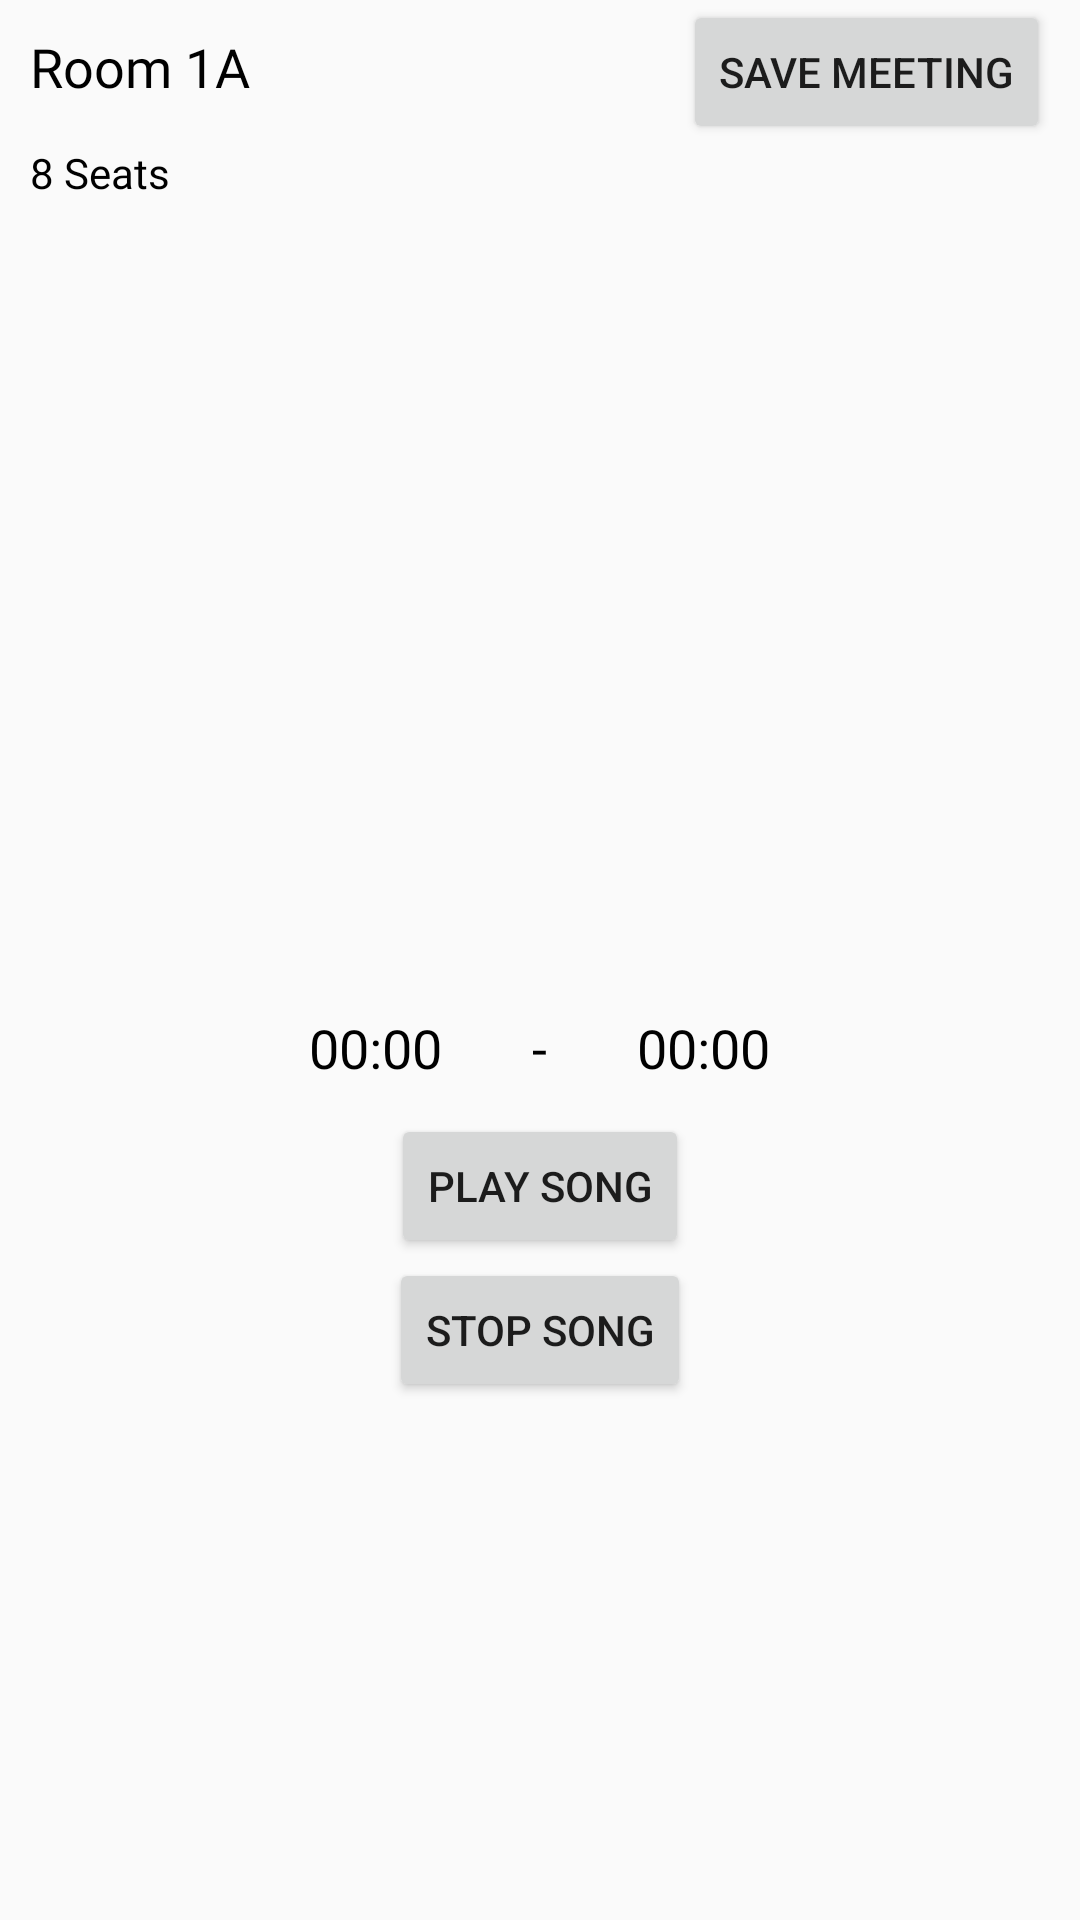

Reconstruct the res/layout file that produces this screen, plus the resources it refers to.
<!-- AndroidManifest.xml: application theme Theme.Design.Light.NoActionBar -->
<!-- res/layout/fragment_booked_room.xml -->
<?xml version="1.0" encoding="utf-8"?>
<FrameLayout xmlns:android="http://schemas.android.com/apk/res/android"
    xmlns:tools="http://schemas.android.com/tools"
    android:layout_width="match_parent"
    android:layout_height="match_parent"
    tools:context=".fragments.BookedRoomFragment">
    <LinearLayout
        xmlns:tools="http://schemas.android.com/tools"
        android:layout_width="match_parent"
        android:layout_height="match_parent"
        android:orientation="vertical"
        android:layout_marginHorizontal="10dp">
        <LinearLayout
            android:layout_width="match_parent"
            android:layout_height="wrap_content"
            android:orientation="horizontal">
            <TextView
                android:id="@+id/BookMeetRoomTitle"
                android:layout_width="wrap_content"
                android:layout_height="wrap_content"
                android:fontFamily="@font/caviardreamsbold"
                android:text="Room 1A"
                android:layout_weight="1"
                android:textColor="@color/black"
                android:textSize="18dp" />

            
            <Button
                android:id="@+id/saveMeeting"
                android:layout_width="wrap_content"
                android:layout_height="wrap_content"
                android:text="Save Meeting"/>
        </LinearLayout>

        <TextView
            android:id="@+id/BookMeetRoomCap"
            android:layout_width="wrap_content"
            android:layout_height="wrap_content"
            android:fontFamily="@font/caviardreams"
            android:text="8 Seats"
            android:textColor="@color/black"
            android:textSize="14dp" />

        <ImageView
            android:id="@+id/BookMeetRoomImg"
            android:layout_width="600dp"
            android:layout_height="260dp"
            android:layout_gravity="center"
            />

        <LinearLayout
            android:layout_width="match_parent"
            android:layout_height="wrap_content"
            android:orientation="horizontal"
            android:layout_marginVertical="10dp"
            android:gravity="center">
            <TextView
                android:id="@+id/StartTime"
                android:layout_width="wrap_content"
                android:layout_height="wrap_content"
                android:text="00:00"
                android:inputType="time"
                android:layout_marginHorizontal="30dp"
                android:fontFamily="@font/caviardreamsbold"
                android:textColor="@color/black"
                android:textSize="18dp"
                android:clickable="true"
                />
            <TextView
                android:layout_width="wrap_content"
                android:layout_height="wrap_content"
                android:text="-"
                android:fontFamily="@font/caviardreamsbold"
                android:textColor="@color/black"
                android:textSize="18dp"/>
            <TextView
                android:id="@+id/EndTime"
                android:layout_width="wrap_content"
                android:layout_height="wrap_content"
                android:text="00:00"
                android:inputType="time"
                android:layout_marginHorizontal="30dp"
                android:fontFamily="@font/caviardreamsbold"
                android:textColor="@color/black"
                android:textSize="18dp"
                android:clickable="true"
                />
        </LinearLayout>
        <Button
            android:id="@+id/mediaPlayerSTART"
            android:layout_width="wrap_content"
            android:layout_height="wrap_content"
            android:layout_gravity="center"
            android:text="Play Song"/>
        <Button
            android:id="@+id/mediaPlayerSTOP"
            android:layout_width="wrap_content"
            android:layout_height="wrap_content"
            android:layout_gravity="center"
            android:text="Stop Song"/>
    </LinearLayout>
</FrameLayout>
<!-- resources referenced by this layout -->
<resources>
  <color name="black">#FF000000</color>
</resources>
